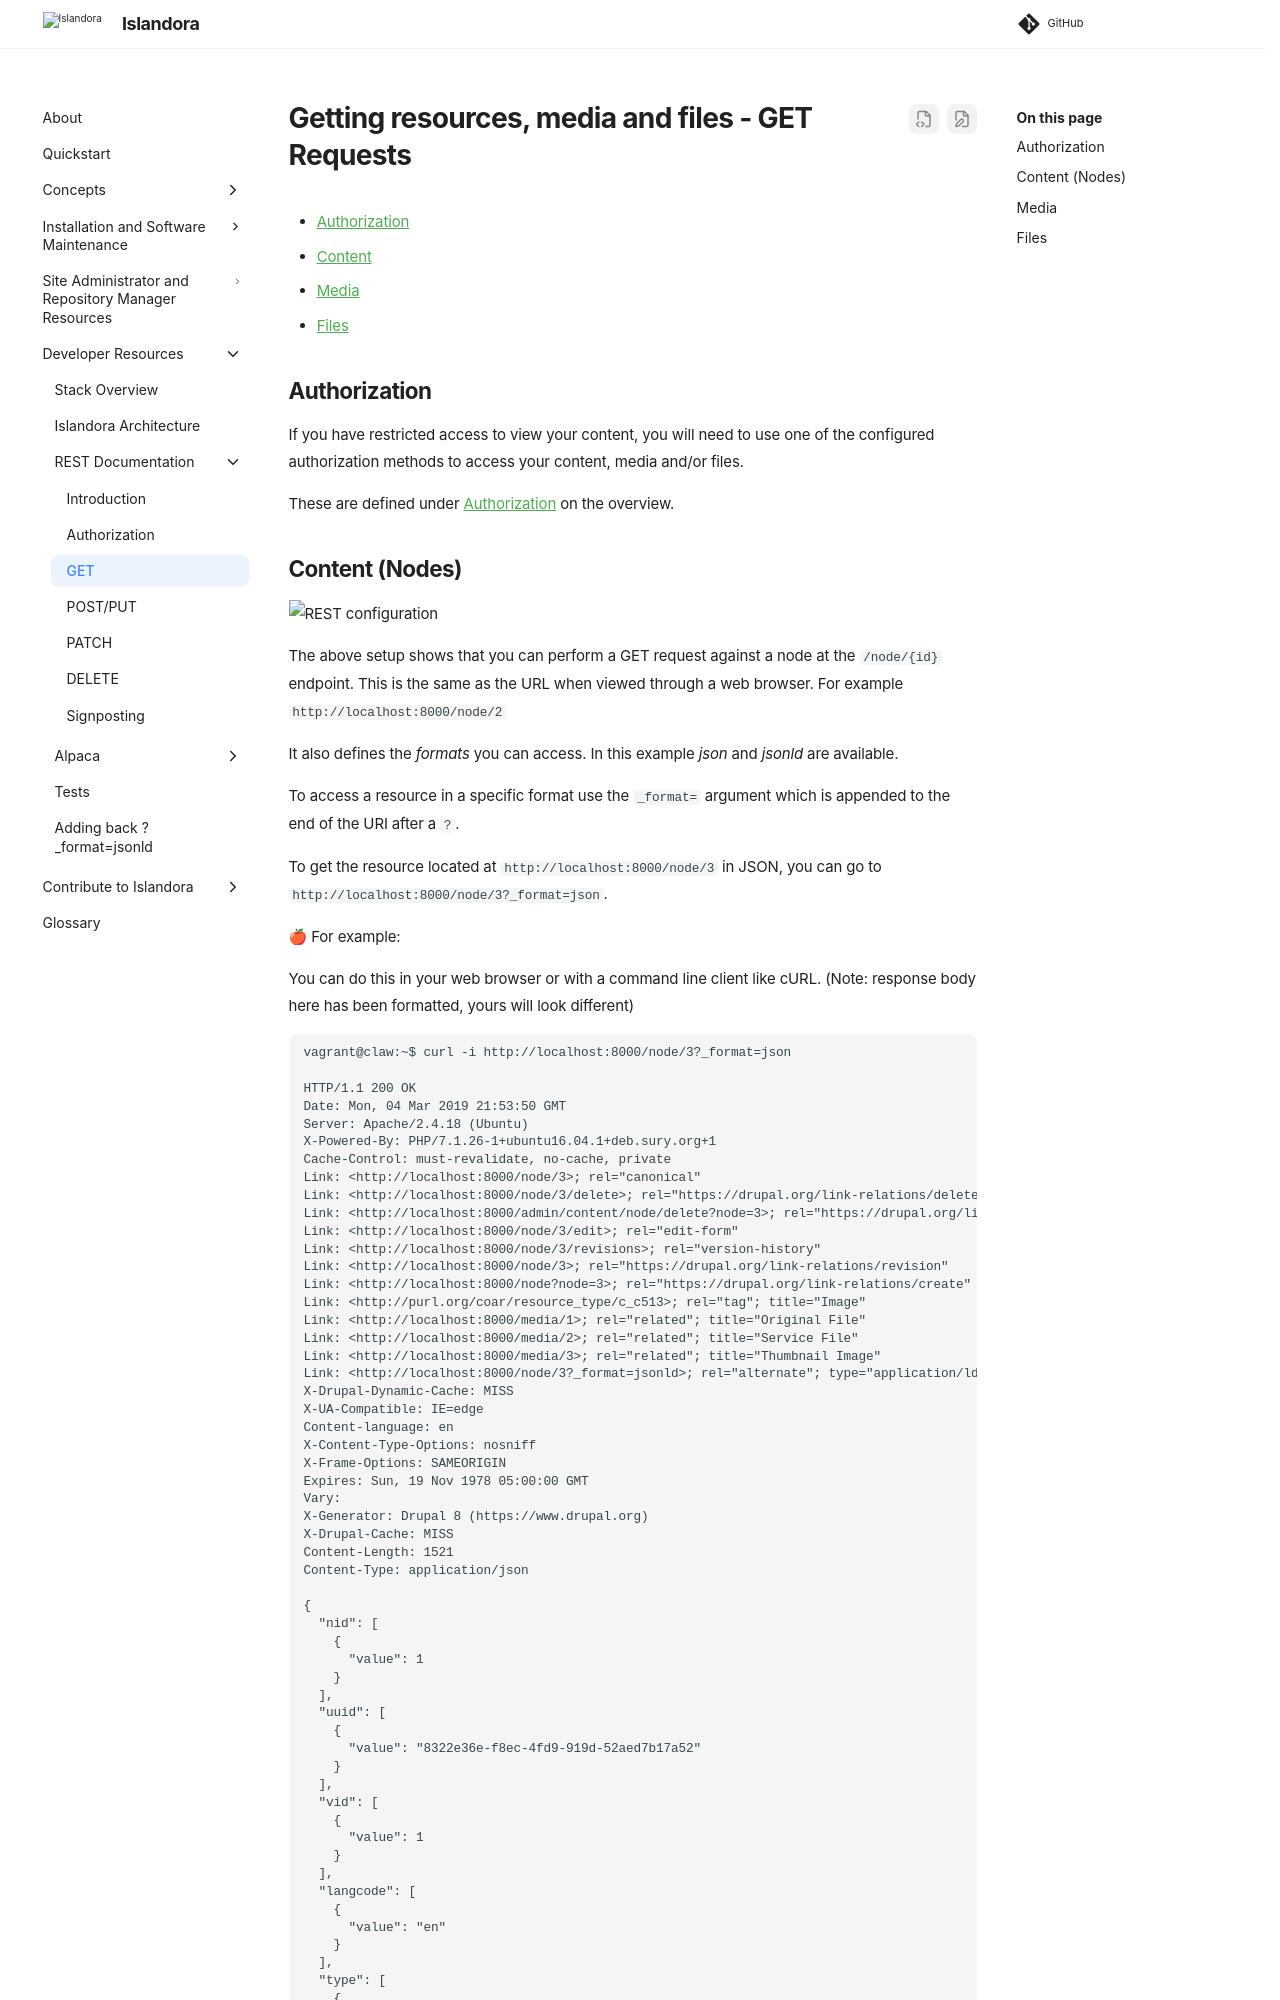

repository: Islandora/documentation · page: pr-preview/pr-2438/technical-documentation/rest-get/index.html · generator: mkdocs

# Getting resources, media and files - GET Requests

* [Authorization](#authorization)
* [Content](#content-nodes)
* [Media](#media)
* [Files](#files)

## Authorization

If you have restricted access to view your content, you will need to use one of the configured authorization methods to access your content, media and/or files.

These are defined under [Authorization](rest-authorization.md) on the overview.
